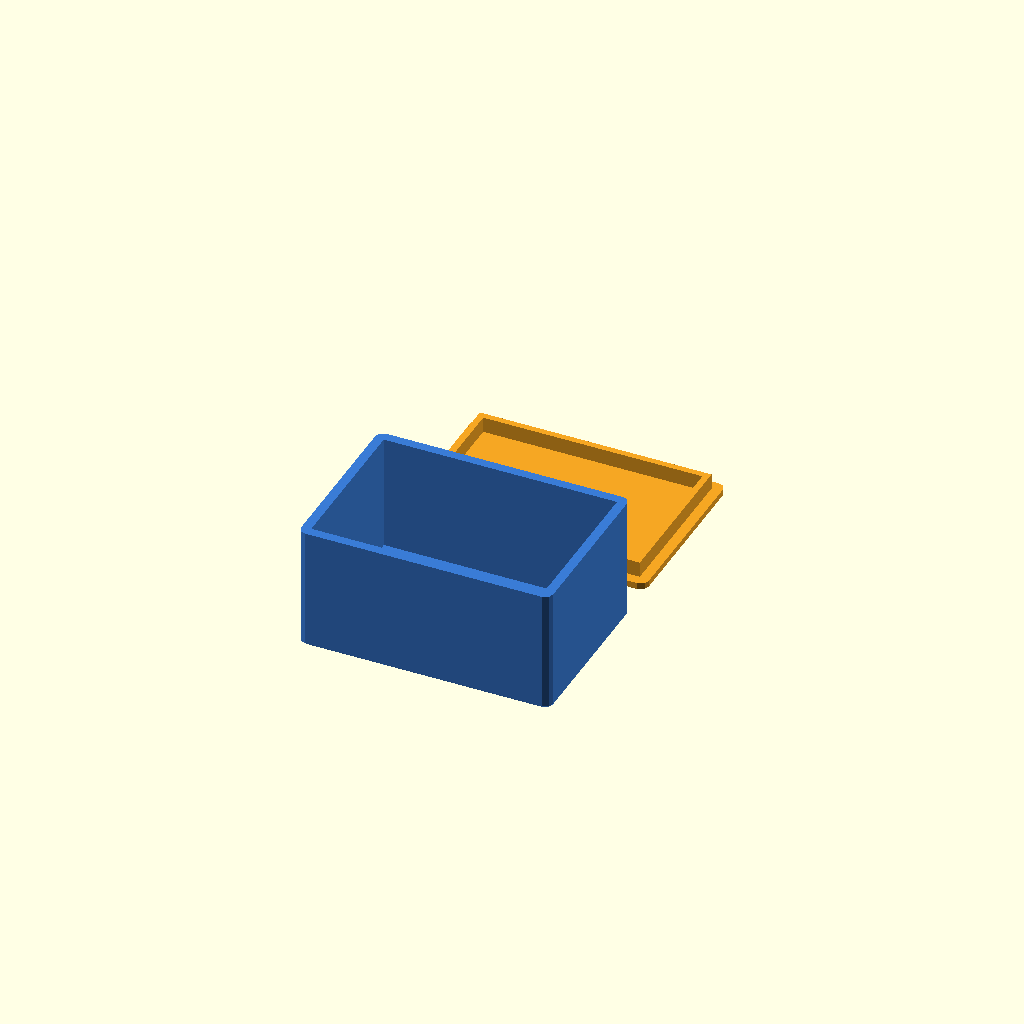
Cell 1 — every parameter at its default value.
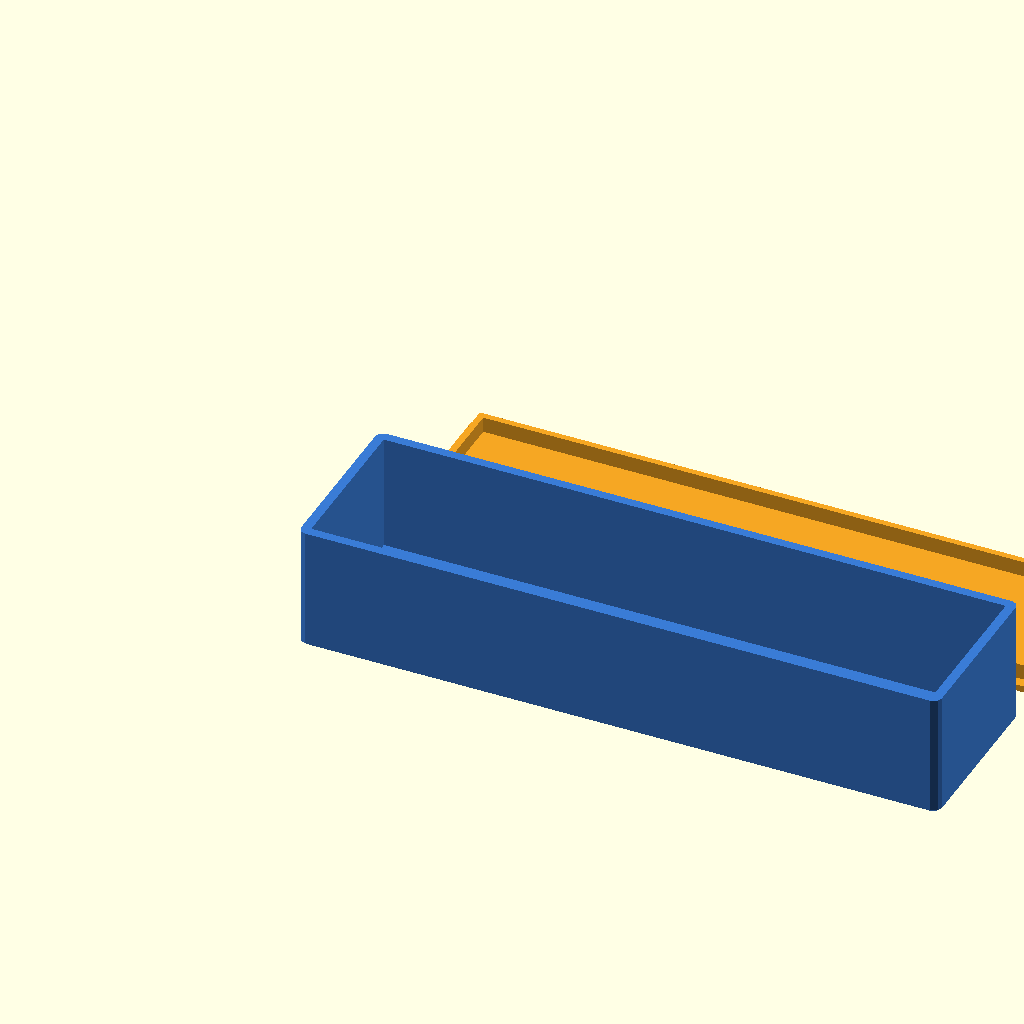
Cell 2: the same model with inner_w = 160.
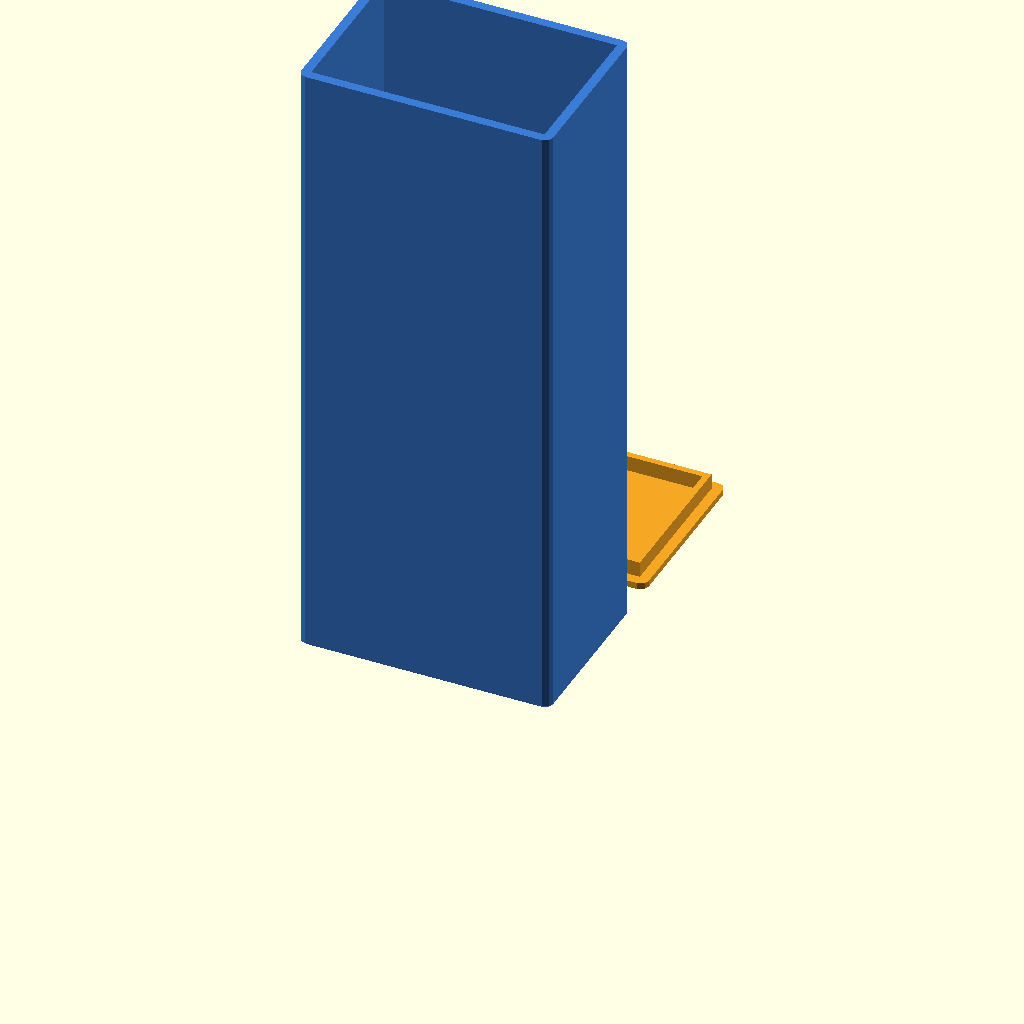
Cell 3 — inner_h set to 160, the other parameters unchanged.
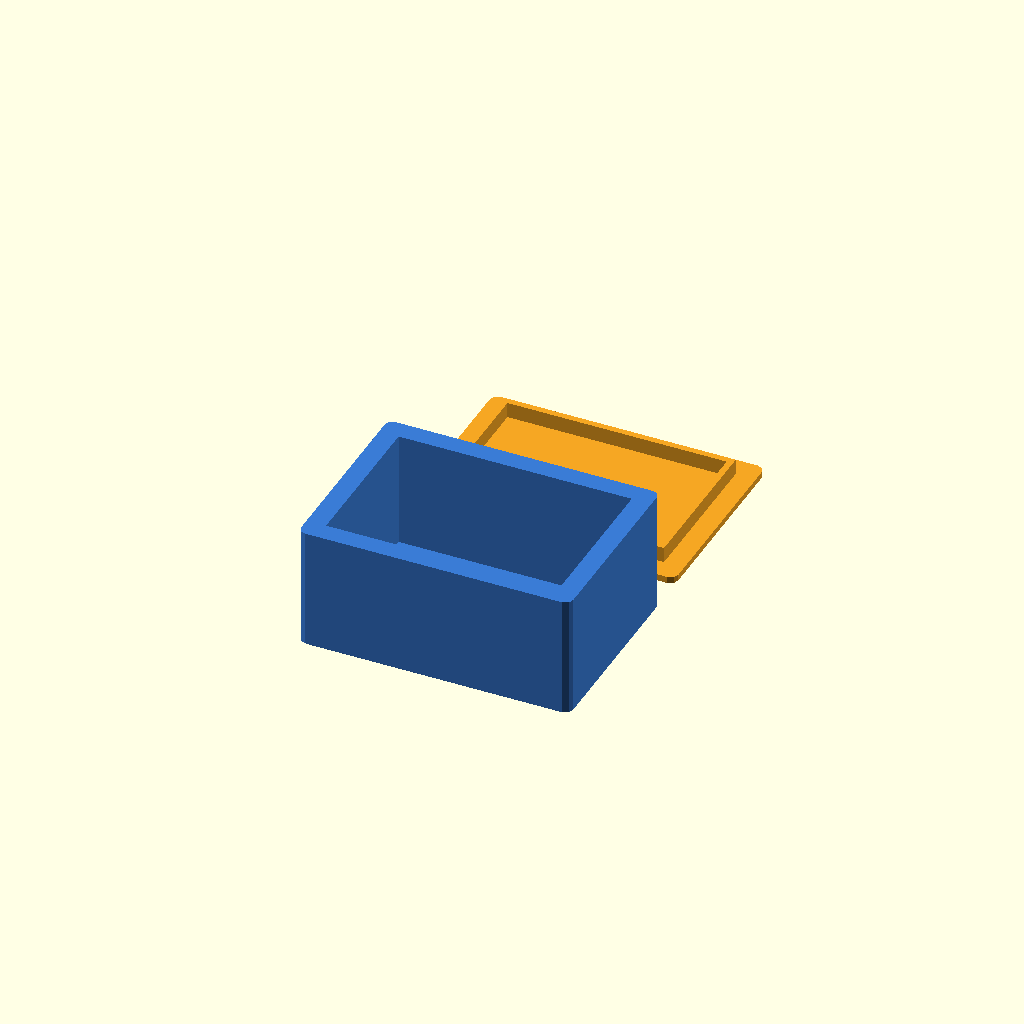
Cell 4: the same model with wall = 5.
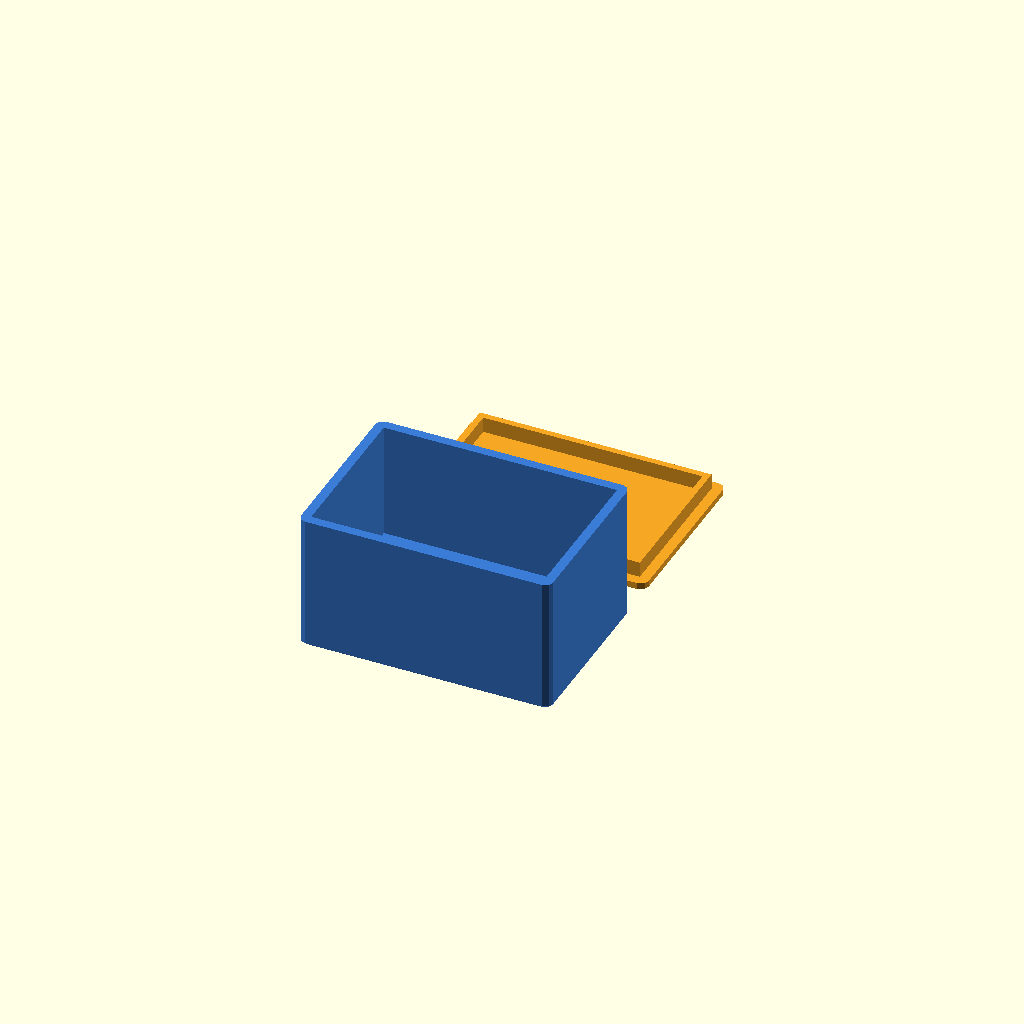
Cell 5: floor_t = 5 (everything else at default).
One fixed orthographic camera (rotation 55°, 0°, 25°; colour scheme Cornfield) for every cell.
Source of the model, assets/skills/openscad-templates/templates/box-with-lid.scad:
// @checkpoint parent= desc="Caja con tapa a presión o deslizante (plantilla box-with-lid)"
// Plantilla ScadLab: caja rectangular con esquinas redondeadas y tapa.
// Caja y tapa se imprimen una al lado de la otra, cada una apoyada en su cara
// plana. Medidas internas: lo que tiene que entrar dentro de la caja.

/* [Interior] */
inner_w = 60;        // [10:1:160]
inner_d = 40;        // [10:1:160]
inner_h = 30;        // [5:1:160]

/* [Paredes] */
wall = 2.4;          // [1.2:0.2:5]
floor_t = 1.6;       // [0.8:0.2:5]
corner_r = 2;        // [0:0.5:10]
foot_chamfer = 0.4;  // [0:0.1:1]

/* [Tapa] */
lid_type = "snap";   // [snap, slide]
lid_t = 2;           // [1.2:0.2:4]
// Holgura por lado: snap 0.1-0.2, slide 0.3-0.4
clearance = 0.2;     // [0:0.05:0.8]
lip_h = 4;           // [2:0.5:10]
lip_w = 1.6;         // [0.8:0.2:3]

/* [Colores] */
box_color = "#3A7BD5";
lid_color = "#F5A623";

/* [Exportar] */
PART = "all";        // [all, box, lid]
spacing = 8;         // [3:1:30]

/* [Hidden] */
PLATE = [180, 180, 180];   // volumen de la impresora (A1 mini); ajustar según printer.json
eps = 0.01;
$fa = $preview ? 12 : 4;
$fs = $preview ? 2 : 0.4;

outer_w = inner_w + 2 * wall;
outer_d = inner_d + 2 * wall;
groove = wall / 2;                     // profundidad de la ranura de la tapa deslizante
slot_h = lid_t + 2 * clearance;        // alto de la ranura
rim_t = 1.2;                           // borde que queda sobre la ranura
box_h = lid_type == "slide" ? floor_t + inner_h + slot_h + rim_t : floor_t + inner_h;
inner_r = max(corner_r - wall, 0);

assert(wall >= 1.2, "wall debe ser >= 1.2 mm (2-3 perímetros)");
assert(lid_type != "slide" || wall >= 2, "la tapa deslizante necesita wall >= 2 mm");
assert(corner_r < min(outer_w, outer_d) / 2, "corner_r demasiado grande");
assert(outer_w <= PLATE.x - 4 && 2 * outer_d + spacing <= PLATE.y - 4 && box_h <= PLATE.z,
       str("No cabe en la placa ", PLATE, ": ", [outer_w, 2 * outer_d + spacing, box_h]));

// ---------- Ensamblado ----------
if (PART == "all" || PART == "box")
    color(box_color) box();
if (PART == "all" || PART == "lid")
    color(lid_color) translate([0, outer_d + spacing, 0]) lid();

// ---------- Módulos ----------
module rrect(size, r) {
    if (r <= 0) square(size);
    else translate([r, r]) offset(r = r) square([size.x - 2 * r, size.y - 2 * r]);
}

// Prisma de base redondeada con chaflán inferior anti pata de elefante
module chamfered_block(size, r, c) {
    if (c <= 0)
        linear_extrude(height = size.z) rrect([size.x, size.y], r);
    else
        hull() {
            translate([c, c, 0])
                linear_extrude(height = eps) rrect([size.x - 2 * c, size.y - 2 * c], max(r - c, 0));
            translate([0, 0, c])
                linear_extrude(height = size.z - c) rrect([size.x, size.y], r);
        }
}

module box() {
    difference() {
        chamfered_block([outer_w, outer_d, box_h], corner_r, foot_chamfer);
        translate([wall, wall, floor_t])
            linear_extrude(height = box_h) rrect([inner_w, inner_d], inner_r);
        if (lid_type == "slide") slide_cuts();
    }
}

// Ranura en las paredes largas, abierta por el extremo +X
module slide_cuts() {
    z0 = floor_t + inner_h;
    translate([wall, wall - groove, z0])
        cube([outer_w - wall + eps, inner_d + 2 * groove, slot_h]);
    // abrir la pared del extremo +X por encima de la ranura
    translate([outer_w - wall - eps, wall, z0])
        cube([wall + 2 * eps, inner_d, box_h - z0 + eps]);
}

module lid() {
    if (lid_type == "slide") slide_lid();
    else snap_lid();
}

module slide_lid() {
    lw = inner_d + 2 * groove - 2 * clearance;
    ll = outer_w - wall - clearance;
    notch_r = 3;
    translate([0, (outer_d - lw) / 2, 0])
        difference() {
            cube([ll, lw, lid_t]);
            // muesca para el dedo, la mitad del espesor de la tapa
            translate([ll - 8, lw / 2, lid_t + notch_r - lid_t / 2])
                scale([1, 2.5, 1]) sphere(r = notch_r);
        }
}

// Tapa plana con labio que entra en la caja (imprimir así: labio hacia arriba)
module snap_lid() {
    lip_o = [inner_w - 2 * clearance, inner_d - 2 * clearance];
    lip_r = max(inner_r - clearance, 0);
    chamfered_block([outer_w, outer_d, lid_t], corner_r, foot_chamfer);
    translate([wall + clearance, wall + clearance, lid_t - eps])
        linear_extrude(height = lip_h + eps)
            difference() {
                rrect(lip_o, lip_r);
                translate([lip_w, lip_w])
                    rrect([lip_o.x - 2 * lip_w, lip_o.y - 2 * lip_w], max(lip_r - lip_w, 0));
            }
}
Parameter table extracted from the source (name, type, default, range or options):
inner_w: number, default 60, range 10 to 160, step 1
inner_d: number, default 40, range 10 to 160, step 1
inner_h: number, default 30, range 5 to 160, step 1
wall: number, default 2.4, range 1.2 to 5, step 0.2
floor_t: number, default 1.6, range 0.8 to 5, step 0.2
corner_r: number, default 2, range 0 to 10, step 0.5
foot_chamfer: number, default 0.4, range 0 to 1, step 0.1
lid_type: string, default "snap", options "snap", "slide"
lid_t: number, default 2, range 1.2 to 4, step 0.2
clearance: number, default 0.2, range 0 to 0.8, step 0.05
lip_h: number, default 4, range 2 to 10, step 0.5
lip_w: number, default 1.6, range 0.8 to 3, step 0.2
box_color: string, default "#3A7BD5"
lid_color: string, default "#F5A623"
PART: string, default "all", options "all", "box", "lid"
spacing: number, default 8, range 3 to 30, step 1
